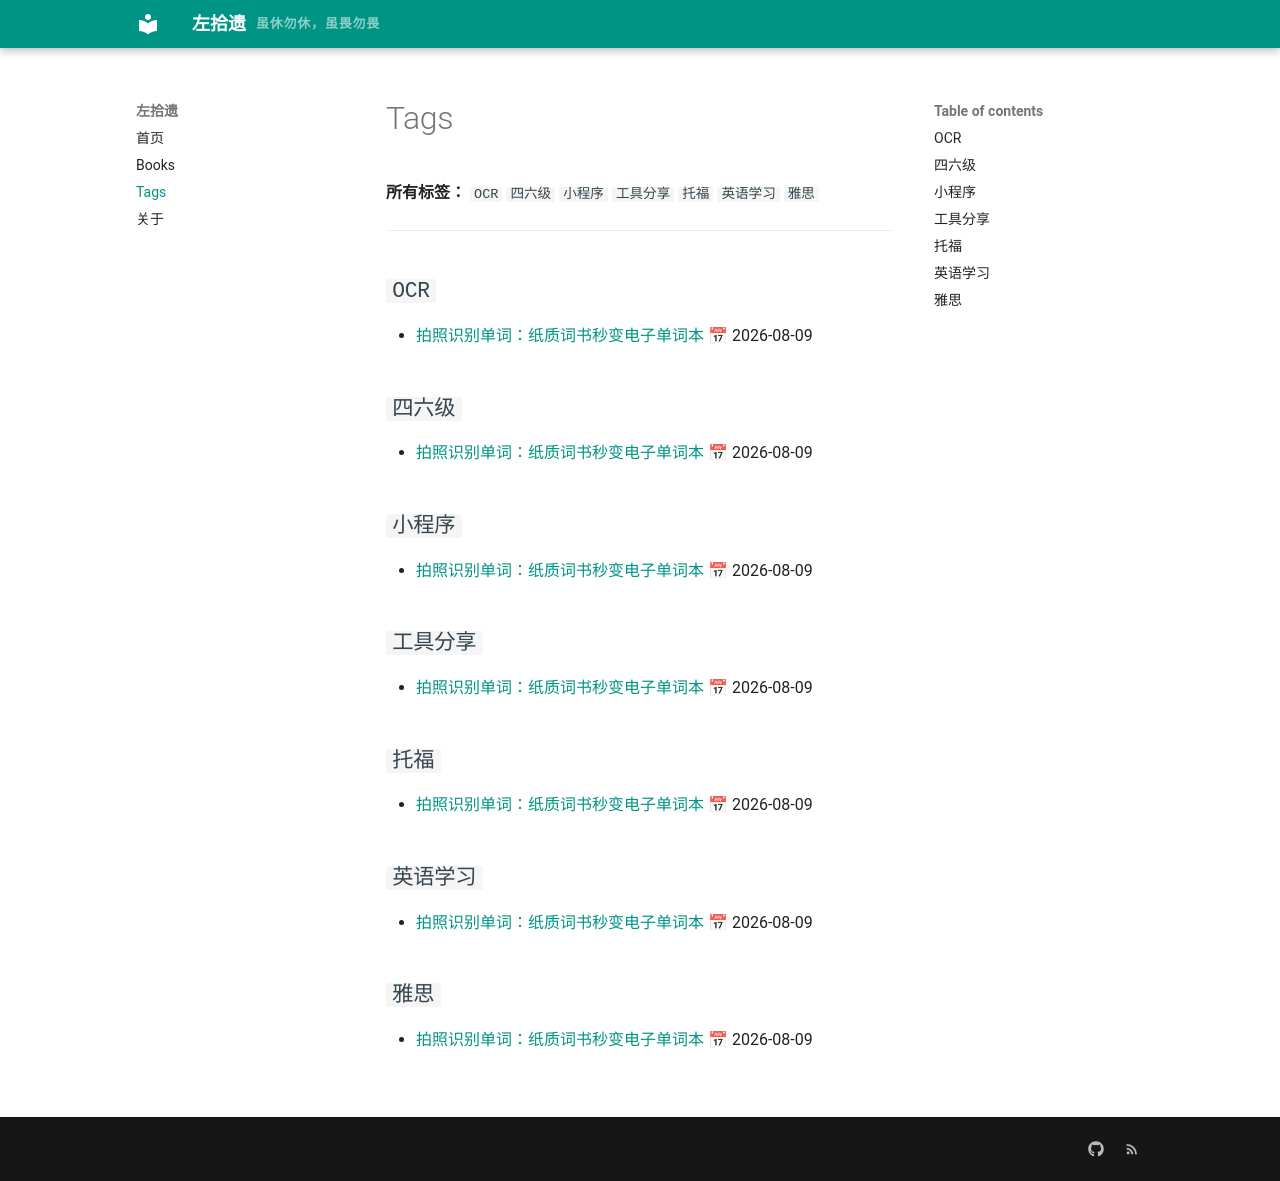

repository: UltraOptiMega/UltraOptiMega.github.io · page: tags/index.html · generator: mkdocs

# Tags

{{ tag_list() }}
